Labelled photos from "image", an image-classification folder in CedricSanchezGithub/ETL. The possible labels are: beaver, black bear, bob cat, coyote, elephant, goose, gray fox, horse, lion, mink, mouse, mule deer, otter, raccoon, rat, skunk, turkey, western grey squirrel.

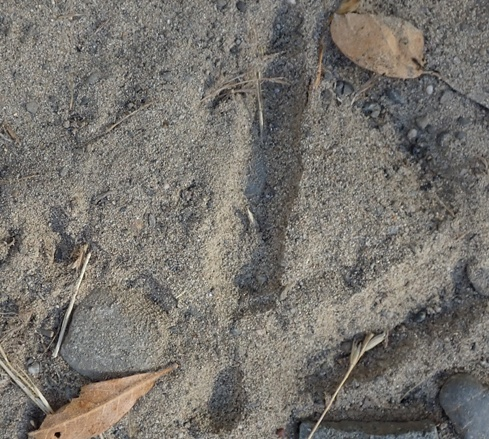
Label: turkey

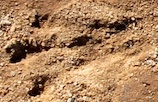
Label: beaver

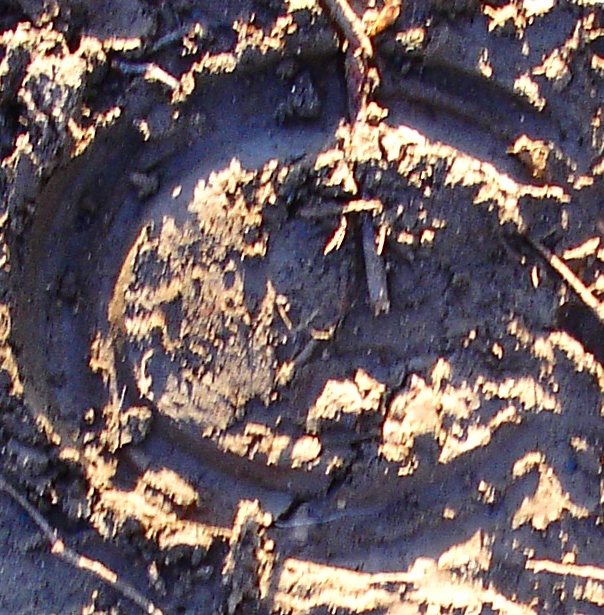
Label: horse

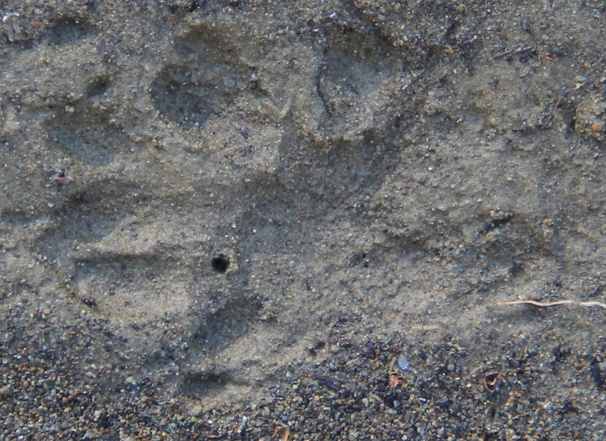
Label: mink

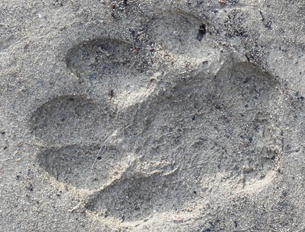
Label: gray fox

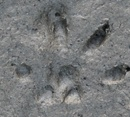
Label: rat
